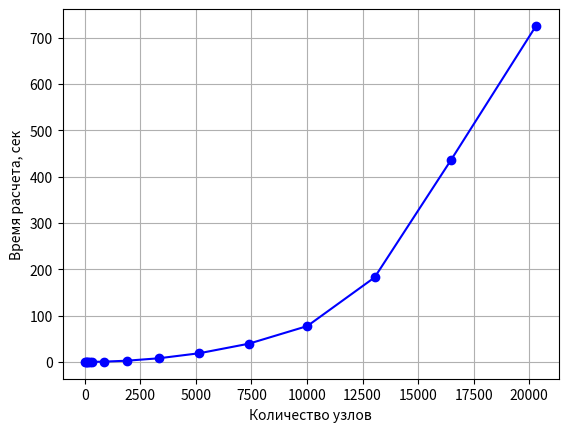

Python code for this plot:
import matplotlib.pyplot as plt
import numpy as np

time = [0.0, 0.01, 0.03, 0.05, 0.09, 0.14, 0.61, 2.61, 7.81, 18.74, 39.32, 77.39, 182.45, 435.4, 725.48]
number_of_nodes = [15, 45, 91, 153, 231, 325, 861, 1891, 3321, 5151, 7381, 10011, 13041, 16471, 20301]

# a = 0.00000000007243220
# b = 0.00000043705351127
# c = - 0.00255430272907908
# d = 1.895058459
#
# X = np.array(number_of_nodes)
# Y = a * X ** 3 + b * X ** 2 + c * X + d
#
# plt.plot(X, Y, label="аппроксимация", marker="o", color="black")

# print(f"Для расчета 50_100 требуется {A * (np.exp(k * 20301) - 1) / 60} минут")
# print(f"Для расчета 55_110 требуется {A * (np.exp(k * 24531) - 1) / 60} минут")

# plt.plot(number_of_nodes, time, marker="o", label="Экспериментальные данные", color="blue")
plt.plot(number_of_nodes, time, marker="o", color="blue")
plt.xlabel("Количество узлов")
plt.ylabel("Время расчета, сек")
# plt.legend()
plt.grid()
plt.show()
